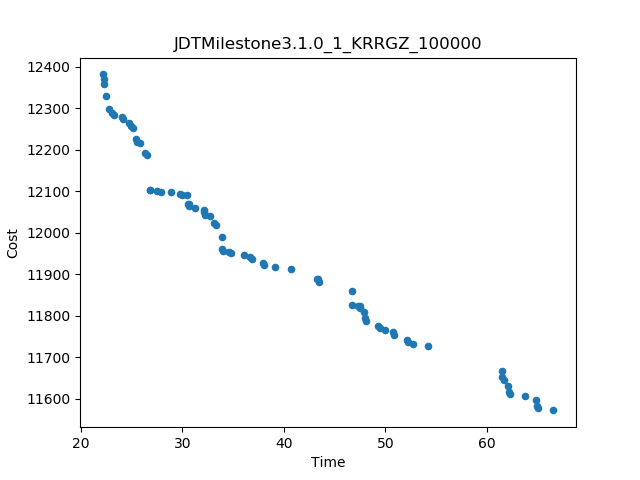

Source data for this figure (header and first rows):
Time, Cost
66.55, 11572
22.16, 12382
54.21, 11726
61.45, 11666
46.69, 11859
40.68, 11912
26.54, 12188
26.83, 12104
43.45, 11882
43.31, 11889
33.92, 11990
22.48, 12331
63.8, 11606
39.18, 11917
22.8, 12299
33.34, 12020
46.71, 11825
52.71, 11731
36.06, 11946
64.85, 11597
52.13, 11742
50.86, 11754
22.34, 12360
48.11, 11788
49.33, 11776
26.37, 12192
25.84, 12217
62.3, 11611
65.05, 11576
25.2, 12252
25.43, 12226
28.87, 12097
62.09, 11631
34.76, 11950
36.85, 11936
37.94, 11928
33.94, 11961
31.24, 12059
38.09, 11922
32.69, 12041
47.91, 11808
49.95, 11765
33.14, 12024
61.66, 11646
24.79, 12266
30.45, 12090
24.19, 12274
50.71, 11760
27.86, 12099
29.74, 12095
24.04, 12280
23.32, 12285
22.31, 12371
32.1, 12056
36.7, 11942
30.54, 12071
62.14, 11617
61.5, 11652
47.96, 11794
64.9, 11582
... 18 more rows
